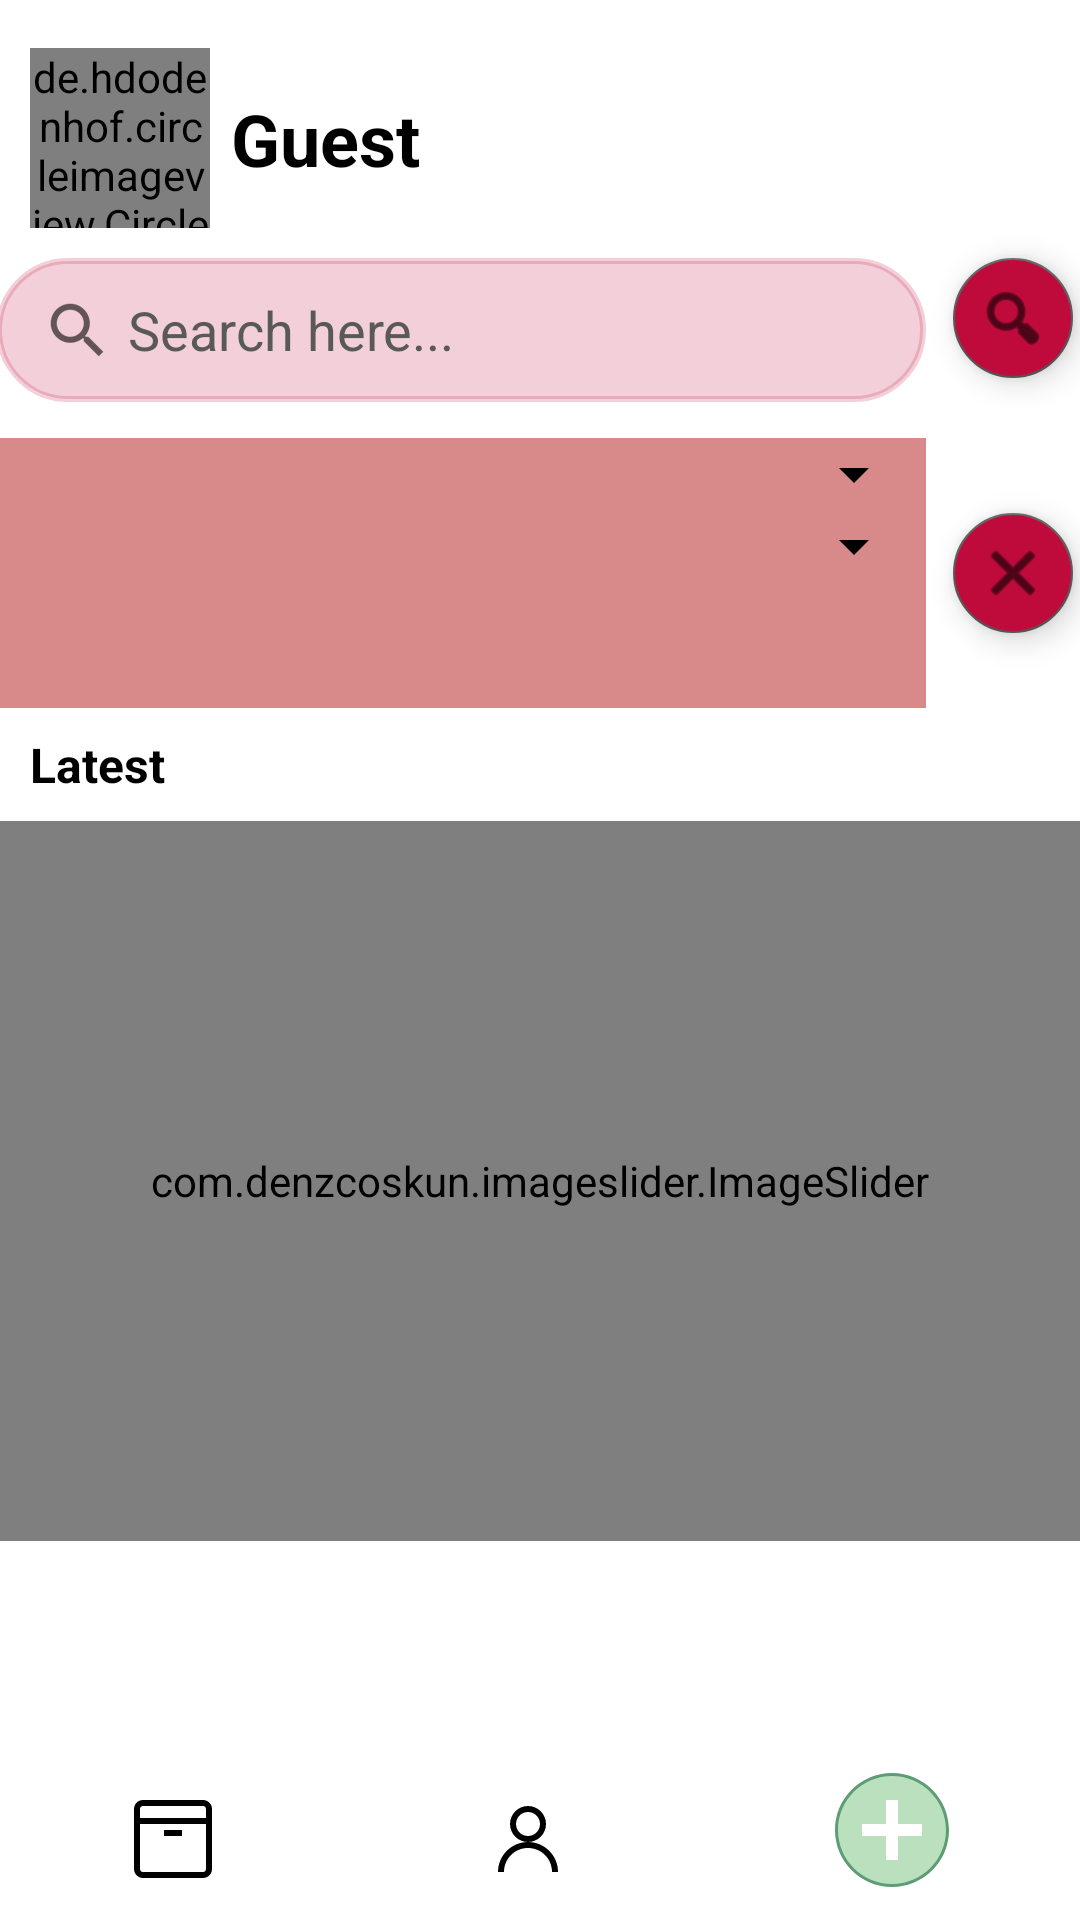

Android layout source for this screen:
<!-- AndroidManifest.xml: application theme Theme.Mituri -->
<!-- res/layout/activity_home.xml -->
<?xml version="1.0" encoding="utf-8"?>
<androidx.constraintlayout.widget.ConstraintLayout xmlns:android="http://schemas.android.com/apk/res/android"
    xmlns:app="http://schemas.android.com/apk/res-auto"
    xmlns:tools="http://schemas.android.com/tools"
    android:id="@+id/SearchBar"
    android:layout_width="match_parent"
    android:layout_height="match_parent"
    android:background="@color/white"
    android:labelFor="@id/SearchBar"
    tools:context=".Home">

    <LinearLayout
        android:id="@+id/linearLayout5"
        android:layout_width="match_parent"
        android:layout_height="wrap_content"
        android:orientation="vertical"
        app:layout_constraintEnd_toEndOf="parent"
        app:layout_constraintStart_toStartOf="parent"
        app:layout_constraintTop_toTopOf="parent">

        <LinearLayout
            android:id="@+id/linearLayout"
            android:layout_width="match_parent"
            android:layout_height="wrap_content"
            android:layout_marginTop="16dp"
            android:orientation="horizontal">

            <de.hdodenhof.circleimageview.CircleImageView
                android:id="@+id/profile_image"
                android:layout_width="60dp"
                android:layout_height="60dp"
                android:layout_marginStart="10dp"
                android:src="@drawable/porfile"
                android:verticalScrollbarPosition="left" />

            <TextView
                android:id="@+id/textViewUsuario"
                android:layout_width="0dp"
                android:layout_height="match_parent"
                android:layout_marginStart="7dp"
                android:layout_weight="1"
                android:paddingTop="14dp"
                android:text="Guest"
                android:textAlignment="viewStart"
                android:textColor="@color/black"
                android:textSize="24sp"
                android:textStyle="bold" />
        </LinearLayout>

        <LinearLayout
            android:layout_width="match_parent"
            android:layout_height="match_parent"
            android:gravity="center"
            android:orientation="horizontal">

            <EditText
                android:id="@+id/SearchBarInput"
                android:layout_width="310dp"
                android:layout_height="wrap_content"
                android:layout_gravity="center"
                android:layout_marginTop="8dp"
                android:layout_marginBottom="4dp"
                android:autofillHints=""
                android:background="@drawable/search_bg"
                android:drawableStart="?android:attr/actionModeWebSearchDrawable"
                android:drawablePadding="5dp"
                android:ems="10"
                android:hint="Search here..."
                android:inputType="textPersonName"
                android:minHeight="48dp"
                android:paddingStart="15dp"
                android:paddingEnd="15dp"
                android:textColor="@color/color4"
                android:textColorHighlight="@color/color1"
                android:textColorHint="@color/color4"
                android:textColorLink="@color/color4"
                tools:ignore="DuplicateSpeakableTextCheck,TextContrastCheck" />

            <com.google.android.material.floatingactionbutton.FloatingActionButton
                android:id="@+id/btnBuscar"
                android:layout_width="wrap_content"
                android:layout_height="wrap_content"
                android:layout_marginStart="5dp"
                android:layout_weight="1"
                android:backgroundTint="@color/color2"
                android:clickable="true"
                android:onClick="Buscar"
                app:fabSize="mini"
                app:srcCompat="@android:drawable/ic_menu_search" />

        </LinearLayout>

        <LinearLayout
            android:layout_width="match_parent"
            android:layout_height="90dp"
            android:layout_marginTop="10dp"
            android:gravity="center"
            android:orientation="horizontal">

            <LinearLayout
                android:layout_width="310dp"
                android:layout_height="match_parent"
                android:background="#D88989"
                android:orientation="vertical">

                <Spinner
                    android:id="@+id/SpBuscarPais"
                    android:layout_width="match_parent"
                    android:layout_height="wrap_content"
                    android:backgroundTint="#000000"
                    android:gravity="center"
                    android:textColor="@color/black" />

                <Spinner
                    android:id="@+id/SpBuscarRegion"
                    android:layout_width="match_parent"
                    android:layout_height="wrap_content"
                    android:backgroundTint="#000000"
                    android:gravity="center" />
            </LinearLayout>

            <com.google.android.material.floatingactionbutton.FloatingActionButton
                android:id="@+id/btnLimpiar"
                android:layout_width="wrap_content"
                android:layout_height="wrap_content"
                android:layout_marginStart="5dp"
                android:layout_weight="1"
                android:backgroundTint="@color/color2"
                android:clickable="true"
                android:onClick="LimpiarFiltro"
                app:fabSize="mini"
                app:srcCompat="@android:drawable/ic_menu_close_clear_cancel" />
        </LinearLayout>

    </LinearLayout>

    <LinearLayout
        android:layout_width="0dp"
        android:layout_height="0dp"
        android:orientation="vertical"
        app:layout_constraintBottom_toTopOf="@+id/linearLayout2"
        app:layout_constraintEnd_toEndOf="parent"
        app:layout_constraintStart_toStartOf="parent"
        app:layout_constraintTop_toBottomOf="@+id/linearLayout5">

        <TextView
            android:id="@+id/Latest"
            android:layout_width="match_parent"
            android:layout_height="wrap_content"
            android:layout_gravity="start"
            android:layout_marginTop="8dp"
            android:foregroundGravity="fill_horizontal"
            android:gravity="start"
            android:paddingStart="10dp"
            android:text="Latest"
            android:textColor="@color/black"
            android:textColorLink="@color/black"
            android:textSize="16sp"
            android:textStyle="bold" />

        <com.denzcoskun.imageslider.ImageSlider
            android:id="@+id/slider"
            android:layout_width="match_parent"
            android:layout_height="240dp"
            android:layout_marginTop="8dp" />

        <ListView
            android:id="@+id/ListSitios"
            android:layout_width="match_parent"
            android:layout_height="match_parent" />

    </LinearLayout>

    <LinearLayout
        android:id="@+id/linearLayout2"
        android:layout_width="0dp"
        android:layout_height="wrap_content"
        android:background="@color/white"
        android:foregroundGravity="bottom"
        android:gravity="bottom"
        android:orientation="horizontal"
        app:layout_constraintBottom_toBottomOf="parent"
        app:layout_constraintEnd_toEndOf="parent"
        app:layout_constraintStart_toStartOf="parent">

        <ImageButton
            android:id="@+id/homebtn"
            android:layout_width="wrap_content"
            android:layout_height="wrap_content"
            android:layout_weight="1"
            android:backgroundTint="@color/white"
            android:contentDescription="misSitios"
            android:onClick="MiSitios"
            app:srcCompat="@drawable/ic_icons8_box"
            tools:ignore="SpeakableTextPresentCheck" />

        <ImageButton
            android:id="@+id/porfilesettingsbtn"
            android:layout_width="wrap_content"
            android:layout_height="wrap_content"
            android:layout_weight="1"
            android:backgroundTint="@color/white"
            android:contentDescription="porfilesettings"
            android:onClick="Profile"
            app:srcCompat="@drawable/ic_icons8_contacts"
            tools:ignore="SpeakableTextPresentCheck" />

        <ImageButton
            android:id="@+id/addplacebtn"
            android:layout_width="wrap_content"
            android:layout_height="wrap_content"
            android:layout_weight="1"
            android:backgroundTint="@color/white"
            android:contentDescription="addplace"
            app:srcCompat="@drawable/ic_icons8_plus"
            tools:ignore="SpeakableTextPresentCheck"
            android:onClick="Agregar"/>
    </LinearLayout>

</androidx.constraintlayout.widget.ConstraintLayout>
<!-- resources referenced by this layout -->
<resources>
  <color name="black">#FF000000</color>
  <color name="color1">#731022</color>
  <color name="color2">#BF0B3B</color>
  <color name="color4">#595959</color>
  <color name="white">#FFFFFFFF</color>
  <!-- drawable ic_icons8_box (drawable) -->
  <vector xmlns:android="http://schemas.android.com/apk/res/android"
      android:width="32dp"
      android:height="32dp"
      android:viewportWidth="16"
      android:viewportHeight="16">
    <path
        android:pathData="M2.5,1C1.676,1 0.996,1.676 1,2.5L1,12.5C1,13.324 1.676,14 2.5,14L12.5,14C13.324,14 14,13.324 14,12.5L14,2.5C14,1.676 13.324,1 12.5,1ZM2.5,2L12.5,2C12.781,2 13,2.219 13,2.5L13,4L2,4L2,2.5C2,2.219 2.215,2 2.5,2ZM2,5L13,5L13,12.5C13,12.781 12.781,13 12.5,13L2.5,13C2.215,13 2,12.781 2,12.5ZM6,6L6,7L9,7L9,6Z"
        android:fillColor="#000000"/>
  </vector>
  <!-- drawable ic_icons8_contacts (drawable) -->
  <vector xmlns:android="http://schemas.android.com/apk/res/android"
      android:width="32dp"
      android:height="32dp"
      android:viewportWidth="16"
      android:viewportHeight="16">
    <path
        android:pathData="M8,2C6.348,2 5,3.348 5,5C5,6.652 6.348,8 8,8C9.652,8 11,6.652 11,5C11,3.348 9.652,2 8,2ZM8,8C5.246,8 3,10.246 3,13L4,13C4,10.785 5.785,9 8,9C10.215,9 12,10.785 12,13L13,13C13,10.246 10.754,8 8,8ZM8,3C9.109,3 10,3.891 10,5C10,6.109 9.109,7 8,7C6.891,7 6,6.109 6,5C6,3.891 6.891,3 8,3Z"
        android:fillColor="#000000"/>
  </vector>
  <!-- drawable ic_icons8_plus (drawable) -->
  <vector xmlns:android="http://schemas.android.com/apk/res/android"
      android:width="40dp"
      android:height="40dp"
      android:viewportWidth="40"
      android:viewportHeight="40">
    <path
        android:pathData="M20,38.5C9.799,38.5 1.5,30.201 1.5,20S9.799,1.5 20,1.5S38.5,9.799 38.5,20S30.201,38.5 20,38.5z"
        android:fillColor="#bae0bd"/>
    <path
        android:pathData="M20,2c9.925,0 18,8.075 18,18s-8.075,18 -18,18S2,29.925 2,20S10.075,2 20,2M20,1C9.507,1 1,9.507 1,20s8.507,19 19,19s19,-8.507 19,-19S30.493,1 20,1L20,1z"
        android:fillColor="#5e9c76"/>
    <path
        android:pathData="M10,18H30V22H10z"
        android:fillColor="#fff"/>
    <path
        android:pathData="M22,10L22,30L18,30L18,10z"
        android:fillColor="#fff"/>
  </vector>
  <!-- drawable porfile: png bitmap (drawable-v24, 132886 bytes) -->
  <!-- drawable search_bg (drawable) -->
  <?xml version="1.0" encoding="utf-8"?>
  <shape xmlns:android="http://schemas.android.com/apk/res/android">
  
      <gradient android:startColor="#FFFFFF"
          android:endColor="#FFFFFF"/>
  
      <stroke android:color="@color/color6" android:width="2dp" />
  
      <corners android:radius="30dp"/>
  
      <solid android:color="@color/color6"/>
  
  </shape>
  <style name="Theme.Mituri" parent="Theme.MaterialComponents.DayNight.NoActionBar">
          
          <item name="colorPrimary">@color/color2</item>
          <item name="colorPrimaryVariant">@color/color1</item>
          <item name="colorOnPrimary">@color/white</item>
          
          <item name="colorSecondary">@color/color4</item>
          <item name="colorSecondaryVariant">@color/color3</item>
          <item name="colorOnSecondary">@color/black</item>
          
          <item name="android:statusBarColor" tools:targetApi="l">?attr/colorOnPrimary</item>
          
      </style>
  <color name="color6">#31BF0B3B</color>
  <color name="color3">#D9D9D9</color>
</resources>
